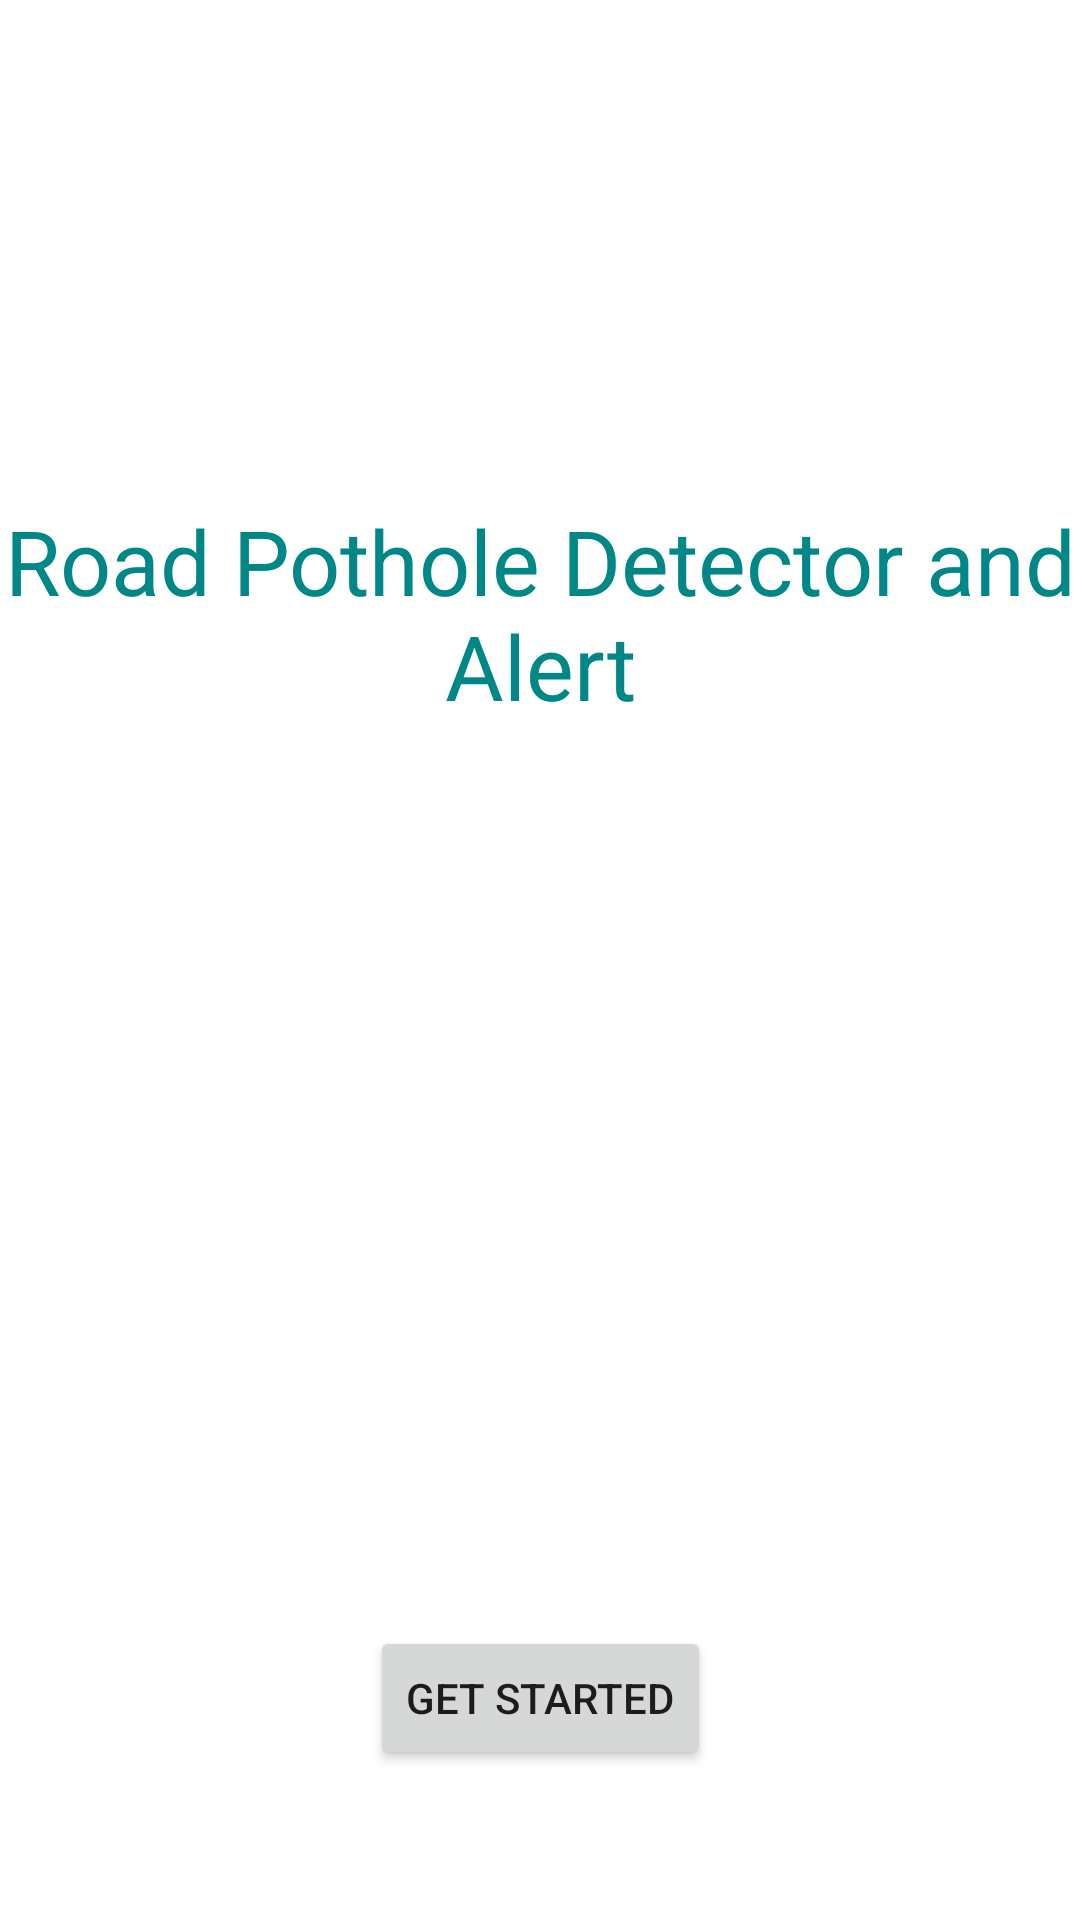

Write the Android layout XML for this screen, with the resource values it uses.
<!-- AndroidManifest.xml: application theme Theme.PotholeAlert -->
<!-- res/layout/activity_main.xml -->
<?xml version="1.0" encoding="utf-8"?>

<androidx.constraintlayout.widget.ConstraintLayout
    xmlns:android="http://schemas.android.com/apk/res/android"
    xmlns:app="http://schemas.android.com/apk/res-auto"
    xmlns:tools="http://schemas.android.com/tools"
    android:layout_width="match_parent"
    android:layout_height="match_parent"
    tools:context=".MainActivity">

    <Button
        android:id="@+id/start_button"
        android:layout_width="wrap_content"
        android:layout_height="wrap_content"
        android:layout_marginBottom="50dp"
        android:text="Get Started"
        app:layout_constraintBottom_toBottomOf="parent"
        app:layout_constraintEnd_toEndOf="parent"
        app:layout_constraintStart_toStartOf="parent" />

    <TextView
        android:id="@+id/textView"
        android:layout_width="wrap_content"
        android:layout_height="wrap_content"
        android:layout_marginBottom="300dp"
        android:text="Road Pothole Detector and Alert"
        android:textAlignment="center"
        android:textColor="@color/design_default_color_secondary_variant"
        android:textSize="30sp"
        app:layout_constraintBottom_toTopOf="@+id/start_button"
        app:layout_constraintEnd_toEndOf="parent"
        app:layout_constraintStart_toStartOf="parent"
        android:layout_gravity="center_horizontal"/>
</androidx.constraintlayout.widget.ConstraintLayout>
<!-- resources referenced by this layout -->
<resources>
  <style name="Theme.PotholeAlert" parent="Theme.MaterialComponents.DayNight.DarkActionBar">
          
          <item name="colorPrimary">@color/purple_500</item>
          <item name="colorPrimaryVariant">@color/purple_700</item>
          <item name="colorOnPrimary">@color/white</item>
          
          <item name="colorSecondary">@color/teal_200</item>
          <item name="colorSecondaryVariant">@color/teal_700</item>
          <item name="colorOnSecondary">@color/black</item>
          
          <item name="android:statusBarColor" tools:targetApi="l">?attr/colorPrimaryVariant</item>
          
      </style>
  <!-- not gathered from this repository: default colours our renderer supplied (Android Studio template values) -->
  <color name="purple_500">#FF6200EE</color>
  <color name="purple_700">#FF3700B3</color>
  <color name="teal_200">#FF03DAC5</color>
  <color name="teal_700">#FF018786</color>
  <color name="black">#FF000000</color>
  <color name="white">#FFFFFFFF</color>
</resources>
